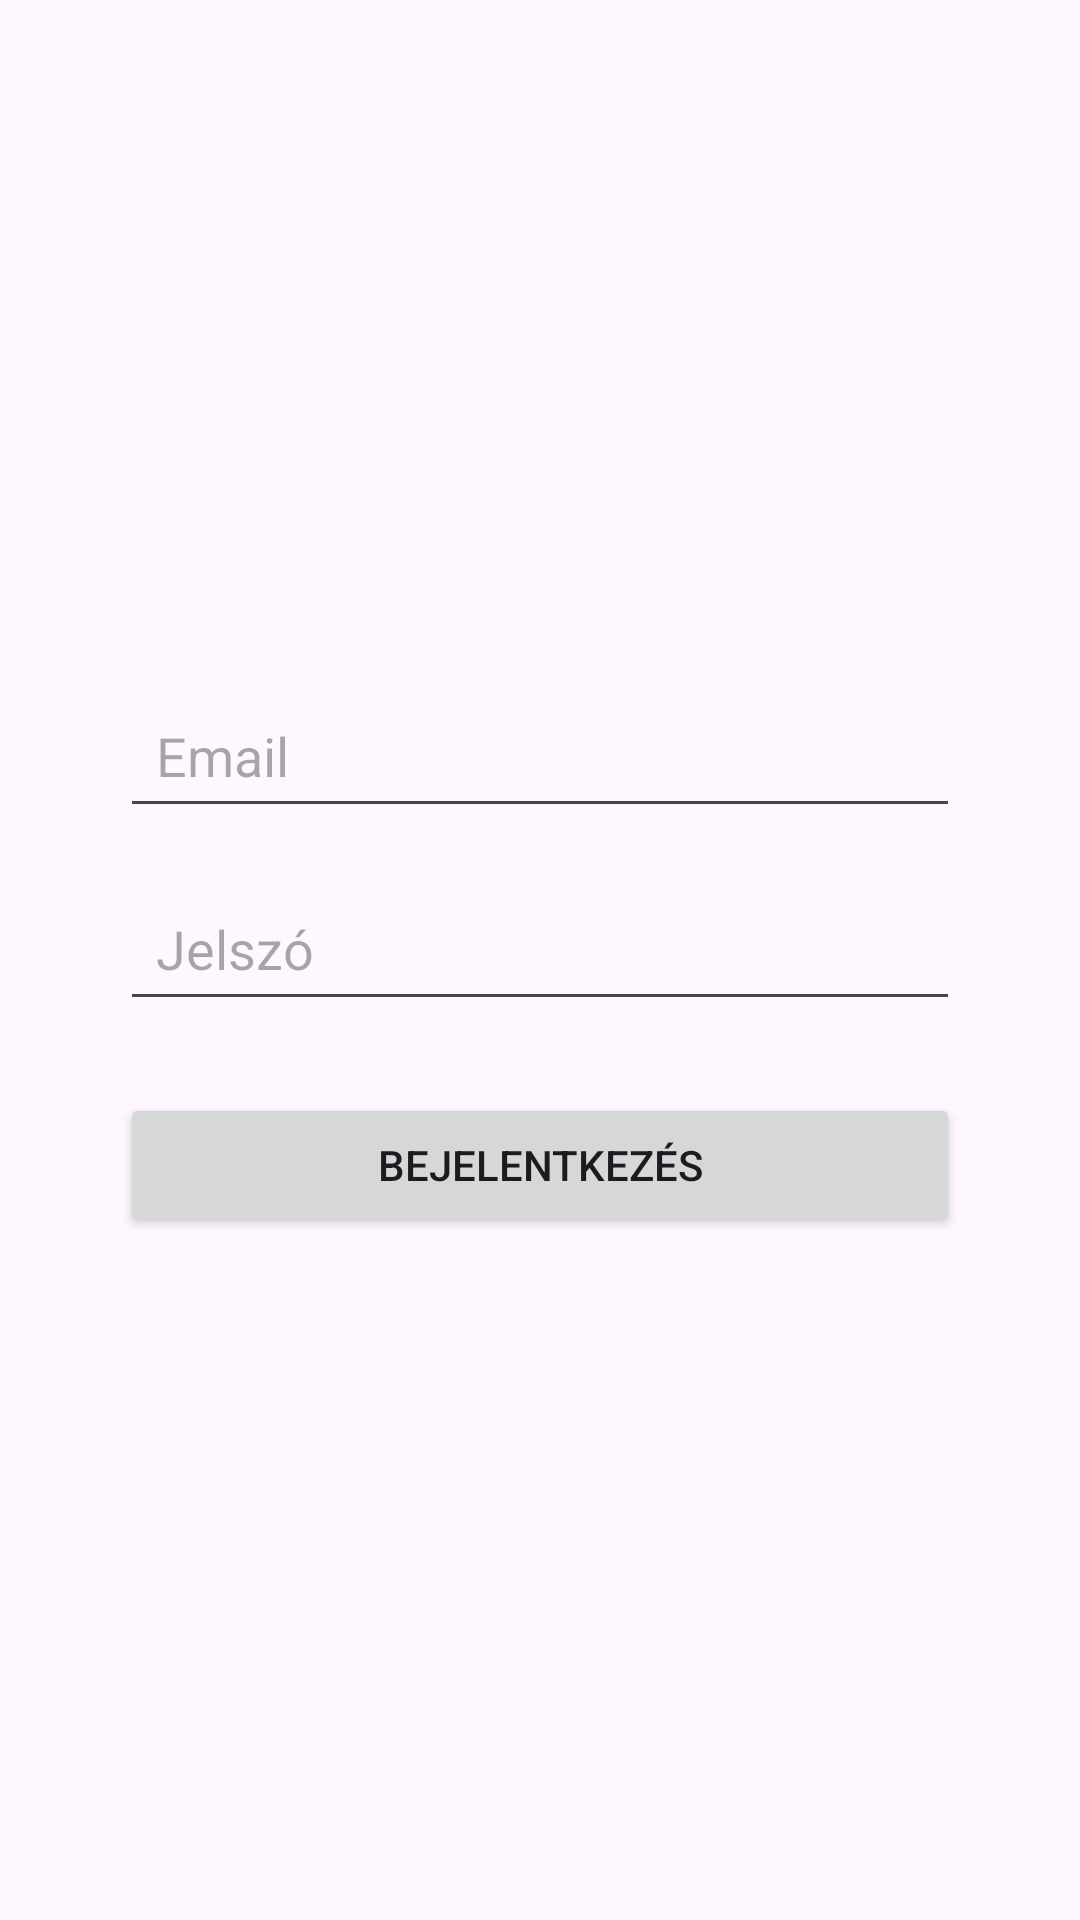

This screen was rendered from an Android layout file. Write that file and the resources it references.
<!-- AndroidManifest.xml: application theme Theme.WebDevCourseApp -->
<!-- res/layout/activity_login.xml -->
<?xml version="1.0" encoding="utf-8"?>
<LinearLayout xmlns:android="http://schemas.android.com/apk/res/android"
    android:id="@+id/layoutLogin"
    android:layout_width="match_parent"
    android:layout_height="match_parent"
    android:orientation="vertical"
    android:gravity="center"
    android:padding="24dp">

    <EditText
        android:id="@+id/editTextEmail"
        android:layout_width="280dp"
        android:layout_height="wrap_content"
        android:hint="@string/email"
        android:inputType="textEmailAddress"
        android:padding="12dp"
        android:layout_marginBottom="16dp" />

    <EditText
        android:id="@+id/editTextPassword"
        android:layout_width="280dp"
        android:layout_height="wrap_content"
        android:hint="@string/password"
        android:inputType="textPassword"
        android:padding="12dp"
        android:layout_marginBottom="24dp" />

    <Button
        android:id="@+id/buttonLogin"
        android:layout_width="280dp"
        android:layout_height="wrap_content"
        android:text="@string/login" />

</LinearLayout>
<!-- resources referenced by this layout -->
<resources>
  <string name="email">Email</string>
  <string name="login">Bejelentkezés</string>
  <string name="password">Jelszó</string>
  <style name="Theme.WebDevCourseApp" parent="Base.Theme.WebDevCourseApp" />
  <style name="Base.Theme.WebDevCourseApp" parent="Theme.Material3.DayNight.NoActionBar">
          
          
      </style>
</resources>
